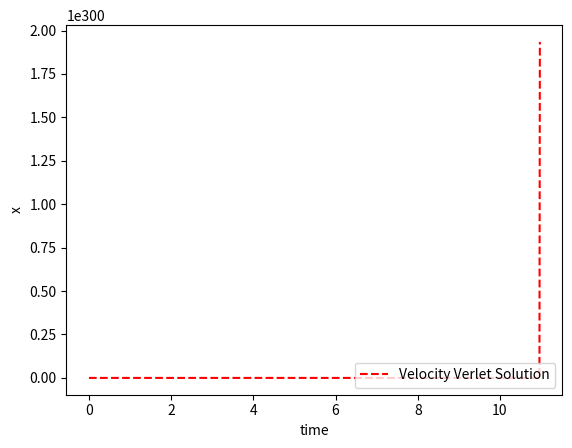

The matplotlib source for this figure:
import numpy as np
import matplotlib.pyplot as plt
plt.close('all')
k = 1. # N/m
alpha = 0.05 # N/m^2
m = 1. # 

# Velocity Verlet Method
Nt = 5000
h = 0.01 # seconds
x_arr = np.zeros(Nt)
v_arr = np.zeros(Nt)
a_arr = np.zeros(Nt)
x0 = -10 # meters
v0 = 1. #m/s
t_arr = np.arange(Nt) * h
x_arr[0] = x0
v_arr[0] = v0
a_arr[0] = - k/m * x_arr[0] + alpha/m * x_arr[0]**2. #-w0**2.* x_arr[0] + F/m * np.cos(w1 * t_arr[0])

for n in range(0, Nt-1):
    #Step 1
    x_arr[n+1] = x_arr[n] + h * v_arr[n] + 0.5 * a_arr[n] * h**2.
    # Step 2
    a_arr[n+1] = -k/m * x_arr[n+1] + alpha/m * x_arr[n+1]**2.#-w0**2.*x_arr[n+1] + F/m * np.cos(w1 * t_arr[n+1])
    # Step 3
    v_arr[n+1] = v_arr[n] + 0.5 * (a_arr[n] + a_arr[n+1]) * h 

plt.plot(t_arr, x_arr, '--r', label="Velocity Verlet Solution")

plt.legend(loc = 'lower right')
plt.xlabel('time')
plt.ylabel('x')
